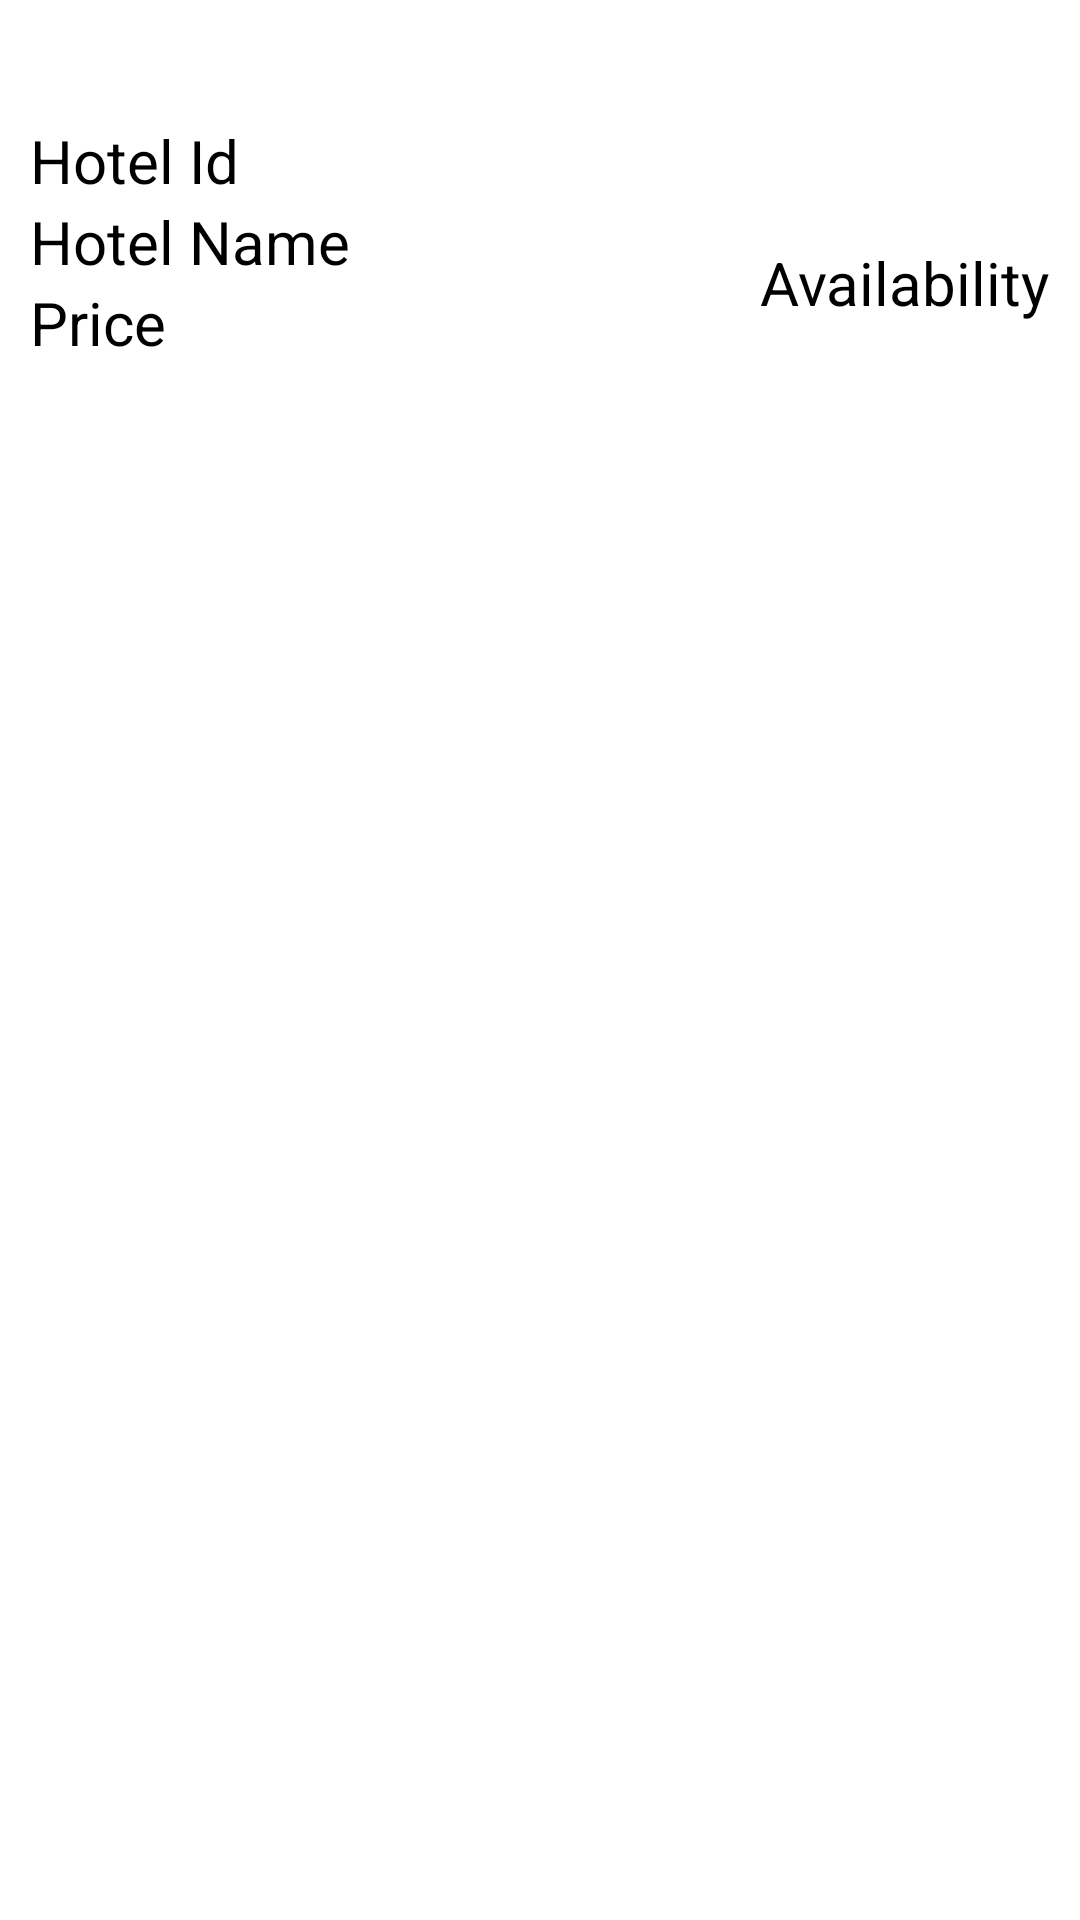

Produce the Android XML layout that renders to this screen, including the resource entries it uses.
<!-- AndroidManifest.xml: application theme Theme.A00456020_Android_Project -->
<!-- res/layout/hotel_row_layout.xml -->
<?xml version="1.0" encoding="utf-8"?>
<androidx.constraintlayout.widget.ConstraintLayout xmlns:android="http://schemas.android.com/apk/res/android"
    android:layout_width="match_parent"
    android:layout_height="wrap_content"
    xmlns:app="http://schemas.android.com/apk/res-auto">

    <androidx.constraintlayout.widget.ConstraintLayout
        android:layout_width="match_parent"
        android:layout_height="wrap_content"
        app:layout_constraintTop_toTopOf="parent"
        app:layout_constraintStart_toStartOf="parent"
        android:layout_marginTop="40dp"
        android:layout_marginStart="10dp">

        <TextView
            android:id="@+id/hotel_id_text_view"
            android:layout_width="wrap_content"
            android:layout_height="wrap_content"
            app:layout_constraintStart_toStartOf="parent"
            app:layout_constraintTop_toTopOf="parent"
            android:text="Hotel Id"
            android:textSize="20sp"
            android:textColor="@color/black"/>

        <TextView
            android:id="@+id/hotel_name_text_view"
            android:layout_width="wrap_content"
            android:layout_height="wrap_content"
            app:layout_constraintStart_toStartOf="parent"
            app:layout_constraintTop_toBottomOf="@id/hotel_id_text_view"
            android:text="Hotel Name"
            android:textSize="20sp"
            android:textColor="@color/black"/>

        <TextView
            android:id="@+id/price_text_view"
            android:layout_width="wrap_content"
            android:layout_height="wrap_content"
            app:layout_constraintTop_toBottomOf="@id/hotel_name_text_view"
            app:layout_constraintStart_toStartOf="parent"
            android:text="Price"
            android:textSize="20sp"
            android:textColor="@color/black"/>

        <TextView
            android:id="@+id/availability_text_view"
            android:layout_width="wrap_content"
            android:layout_height="wrap_content"
            app:layout_constraintTop_toTopOf="@id/hotel_name_text_view"
            app:layout_constraintBottom_toBottomOf="@id/price_text_view"
            app:layout_constraintEnd_toEndOf="parent"
            android:text="Availability"
            android:layout_marginRight="10dp"
            android:textSize="20sp"
            android:textColor="@color/black"/>

    </androidx.constraintlayout.widget.ConstraintLayout>

</androidx.constraintlayout.widget.ConstraintLayout>
<!-- resources referenced by this layout -->
<resources>
  <style name="Theme.A00456020_Android_Project" parent="Theme.MaterialComponents.DayNight.DarkActionBar">
          
          <item name="colorPrimary">@color/purple_500</item>
          <item name="colorPrimaryVariant">@color/purple_700</item>
          <item name="colorOnPrimary">@color/white</item>
          
          <item name="colorSecondary">@color/teal_200</item>
          <item name="colorSecondaryVariant">@color/teal_700</item>
          <item name="colorOnSecondary">@color/black</item>
          
          <item name="android:statusBarColor" tools:targetApi="l">?attr/colorPrimaryVariant</item>
          
      </style>
  <!-- not gathered from this repository: default colours our renderer supplied (Android Studio template values) -->
  <color name="purple_500">#FF6200EE</color>
  <color name="purple_700">#FF3700B3</color>
  <color name="teal_200">#FF03DAC5</color>
  <color name="teal_700">#FF018786</color>
  <color name="black">#FF000000</color>
  <color name="white">#FFFFFFFF</color>
</resources>
